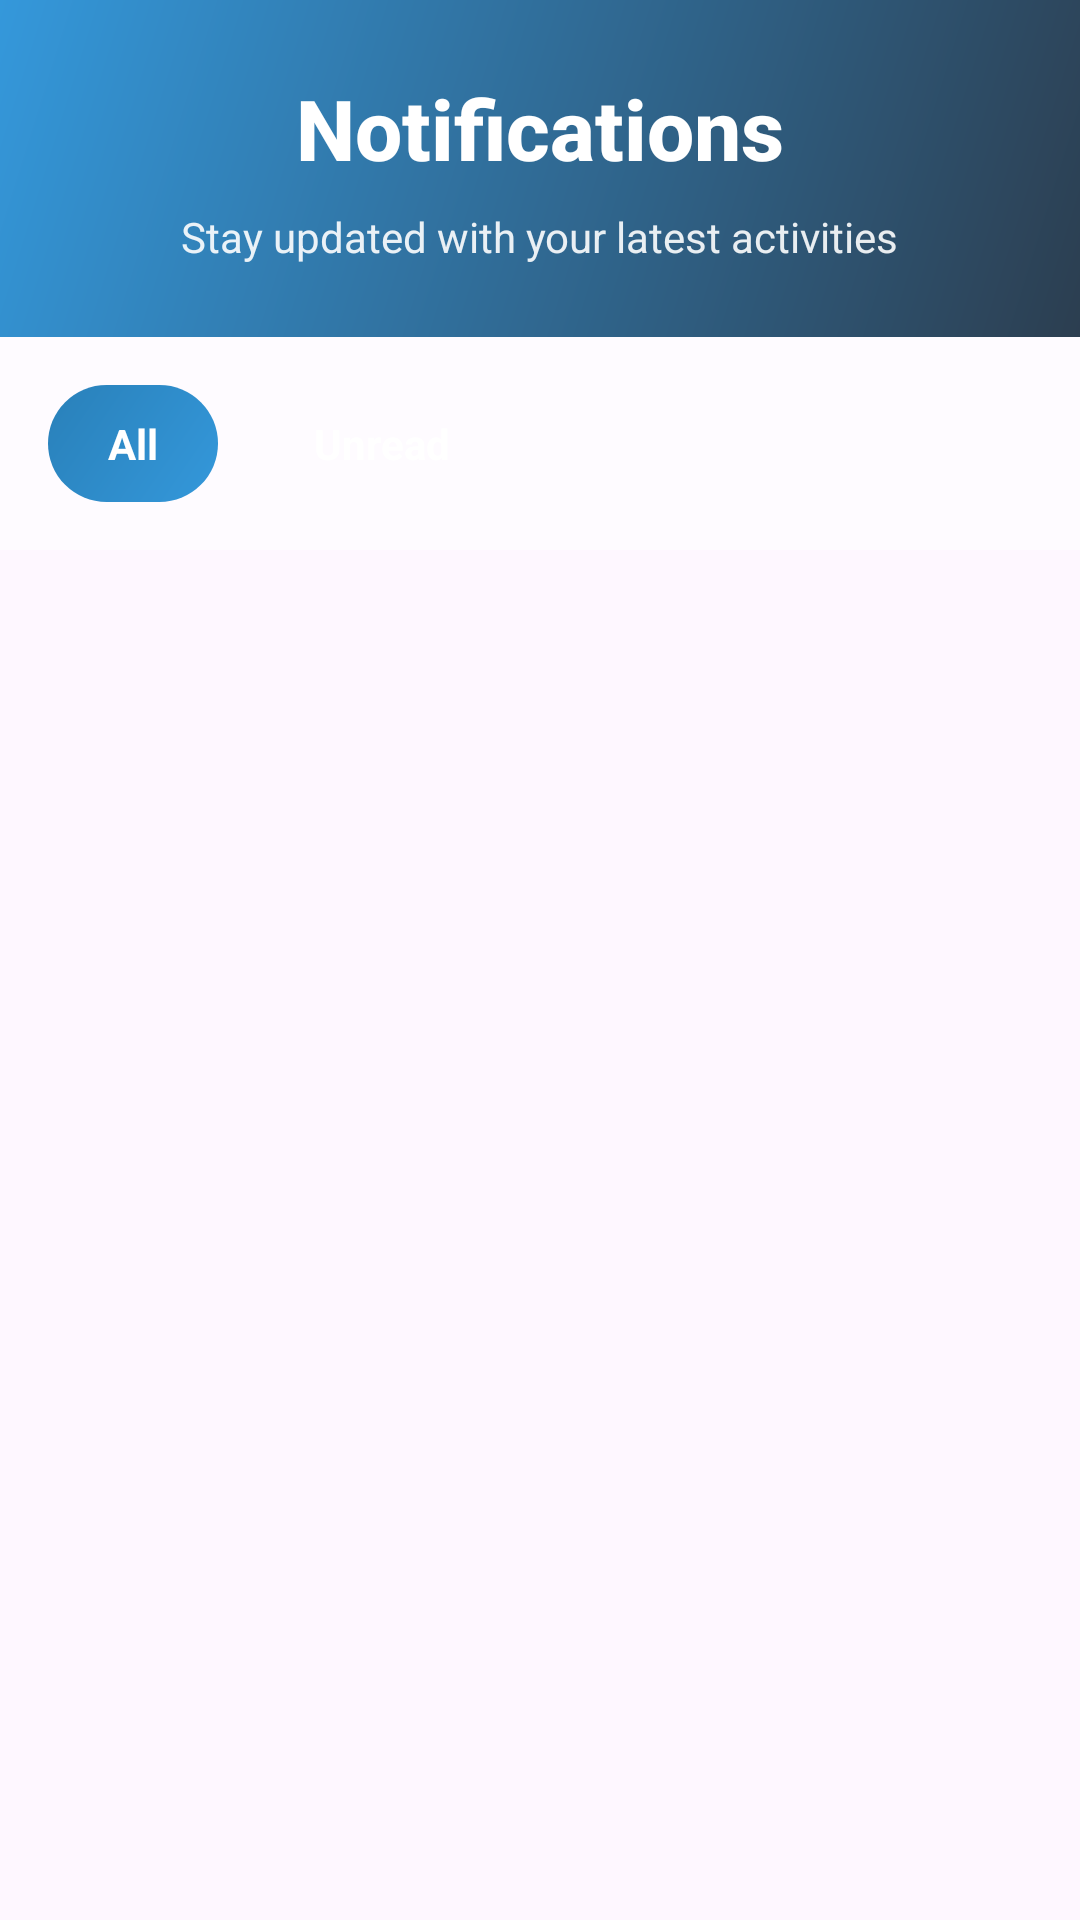

The Android layout XML behind this screen, and the referenced resources:
<!-- AndroidManifest.xml: application theme Theme.Kotlin_250_Project -->
<!-- res/layout/notifications.xml -->
<?xml version="1.0" encoding="utf-8"?>
<LinearLayout xmlns:android="http://schemas.android.com/apk/res/android"
    xmlns:app="http://schemas.android.com/apk/res-auto"
    android:layout_width="match_parent"
    android:layout_height="match_parent"
    android:orientation="vertical"
    android:background="@drawable/gradient_background">

    
    <LinearLayout
        android:layout_width="match_parent"
        android:layout_height="wrap_content"
        android:orientation="vertical"
        android:background="@drawable/header_gradient"
        android:padding="24dp"
        android:gravity="center">

        <TextView
            android:layout_width="wrap_content"
            android:layout_height="wrap_content"
            android:text="Notifications"
            android:textColor="@android:color/white"
            android:textSize="28sp"
            android:textStyle="bold"
            android:fontFamily="sans-serif-medium" />

        <TextView
            android:layout_width="wrap_content"
            android:layout_height="wrap_content"
            android:text="Stay updated with your latest activities"
            android:textColor="@android:color/white"
            android:textSize="14sp"
            android:alpha="0.9"
            android:layout_marginTop="8dp" />

    </LinearLayout>

    
    <LinearLayout
        android:layout_width="match_parent"
        android:layout_height="wrap_content"
        android:orientation="horizontal"
        android:background="@color/tab_background"
        android:padding="16dp"
        android:gravity="start">

        <TextView
            android:id="@+id/tab_all"
            android:layout_width="wrap_content"
            android:layout_height="wrap_content"
            android:text="All"
            android:background="@drawable/tab_active_background"
            android:textColor="@android:color/white"
            android:textStyle="bold"
            android:paddingHorizontal="20dp"
            android:paddingVertical="10dp"
            android:layout_marginEnd="12dp"
            android:clickable="true"
            android:focusable="true" />

        <TextView
            android:id="@+id/tab_unread"
            android:layout_width="wrap_content"
            android:layout_height="wrap_content"
            android:text="Unread"
            android:background="@drawable/tab_inactive_background"
            android:textColor="@color/tab_inactive_text"
            android:textStyle="bold"
            android:paddingHorizontal="20dp"
            android:paddingVertical="10dp"
            android:clickable="true"
            android:focusable="true" />

    </LinearLayout>

    
    <androidx.recyclerview.widget.RecyclerView
        android:id="@+id/recycler_notifications"
        android:layout_width="match_parent"
        android:layout_height="0dp"
        android:layout_weight="1"
        android:padding="16dp"
        android:clipToPadding="false"
        android:scrollbars="vertical" />




    

    <LinearLayout
        android:id="@+id/empty_state"
        android:layout_width="match_parent"
        android:layout_height="0dp"
        android:layout_weight="1"
        android:orientation="vertical"
        android:gravity="center"
        android:visibility="gone">

        <TextView
            android:layout_width="wrap_content"
            android:layout_height="wrap_content"
            android:text="No notifications"
            android:textSize="20sp"
            android:textStyle="bold"
            android:textColor="@color/empty_state_title"
            android:layout_marginBottom="8dp" />

        <TextView
            android:layout_width="wrap_content"
            android:layout_height="wrap_content"
            android:text="You're all caught up!"
            android:textSize="14sp"
            android:textColor="@color/empty_state_subtitle" />

    </LinearLayout>



</LinearLayout>
<!-- resources referenced by this layout -->
<resources>
  <color name="empty_state_subtitle">#333333</color>
  <color name="empty_state_title">#95a5a6</color>
  <color name="tab_background">#80FFFFFF</color>
  <color name="tab_inactive_text">#FFFFFFFF</color>
  <!-- drawable header_gradient (drawable) -->
  <?xml version="1.0" encoding="utf-8"?>
  <shape xmlns:android="http://schemas.android.com/apk/res/android">
      <gradient
          android:startColor="#2c3e50"
          android:endColor="#3498db"
          android:angle="135" />
  </shape>
  <!-- drawable tab_active_background (drawable) -->
  <?xml version="1.0" encoding="utf-8"?>
  <shape xmlns:android="http://schemas.android.com/apk/res/android">
      <gradient
          android:startColor="#3498db"
          android:endColor="#2980b9"
          android:angle="135" />
      <corners android:radius="20dp" />
  </shape>
  <style name="Theme.Kotlin_250_Project" parent="Base.Theme.Kotlin_250_Project" />
  <style name="Base.Theme.Kotlin_250_Project" parent="Theme.Material3.DayNight.NoActionBar">
          
          
      </style>
</resources>
